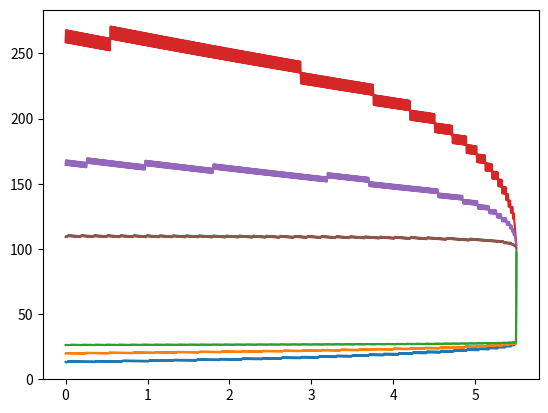

Python code for this plot:
import numpy as np
import math
import matplotlib.pyplot as plt


def jarrow_rudd(s, k, t, v, rf, cp, div=0.0, am=False, n=100,x=1,b=0,volvol=0):
    """ Price an option using the Jarrow-Rudd binomial model

    s :  initial stock price
    k : strike price
    t : expiration time
    v :  volatility
    rf : risk-free rate
    cp : +1/-1 for call /put
    div : Dividend amount annual percentage
    am : True/False for American/European
    n : binomial steps
    x : Multiplier for payoff
    b : constant payoff bonus
  """

    # Basic calculations
    h = t / n
    u = math.exp((rf-div)*h +v * math.sqrt(h))
    d = math.exp((rf-div)*h-v * math.sqrt(h))
    drift = math.exp((rf) * h)
    stkdrift = math.exp((rf-div)*h)
    q = (stkdrift - d) / (u - d)



    # Process the terminal stock price and dividend amounts
    stkval = np.zeros((n + 1, n + 1))
    optval = np.zeros((n + 1, n + 1))
    sellflag = np.zeros((n + 1, n + 1))
    dividend = np.zeros((n + 1, n + 1))
    stkval[0, 0] = s
    for i in range(1, n + 1):
        stkval[i, 0] = stkval[i - 1, 0] * u
        for j in range(1, i + 1):
            stkval[i, j] = stkval[i - 1, j - 1] * d



    # Backward recursion for option price
    for j in range(n + 1):
        if am:
            if optval[n, j] < cp * (stkval[n, j]*x+b - k):
                sellflag[i, j] = 1
        optval[n, j] = max(0, cp * (stkval[n, j]*x+b - k))
    for i in range(n - 1, -1, -1):
        for j in range(i + 1):
            optval[i, j] = (q * optval[i + 1, j] + (1 - q) * optval[i + 1, j + 1]) / drift
            if am:
                if optval[i, j] < cp * (stkval[i, j]*x+b - k):
                    sellflag[i, j] = 1
                optval[i, j] = max(optval[i, j], cp * (stkval[i, j]*x+b - k))

    return {"value": optval[0, 0], "sellflag": sellflag}


def plotsellflags(func):
    plt.matshow(func)
    plt.xlabel("Downs")
    plt.ylabel("Periods")
    plt.show()

def plotexerciseboundry(var, highest,s, k, t, rf, cp, div=0.0, am=False, n=100):
    """ Finds and plots the highest/lowest value at which the option will be excercised"""

    h = t / n

    # changes time and periods to allow for nice print
    t = t+1.5
    dn = round(n*t/(t-1.5))-n
    n += dn
    for v in var:
        u = math.exp((rf - div) * h + v * math.sqrt(h))
        d = math.exp((rf - div) * h - v * math.sqrt(h))
        sellflag = jarrow_rudd(s, k, t, v, rf, cp, div=div, am=am, n=n)["sellflag"]

        if highest == True:
            boundry = sellflag.argmax(axis=1)
        else:
            boundry = n-np.flip(sellflag,axis=1).argmax(axis=1)
            boundry[boundry>=n]=0
        boundryprice = []
        for i in range(len(boundry)):
            boundryprice.append(s*u**(i-boundry[i])*d**(boundry[i]))
        plt.plot(np.linspace(0,t-1,num=n-dn),boundryprice[dn+1:])
    plt.show()


if __name__ == "__main__":
    #print(jarrow_rudd(100.0, 100.0, 1.0, 0.3, 0.03, 1, div=0.0, am=False, n=100)["value"])
    #print(jarrow_rudd(100.0, 100.0, 1.0, 0.3, 0.03, 1, div=0.5, am=True, n=100)["value"])
    #plotsellflags(jarrow_rudd(41.0, 40.0, 1.0, 0.3, 0.08, -1, div=0.00, am=True, n=3)["sellflag"])
    #plotsellflags(jarrow_rudd(41.0, 40.0, 1.0, 0.3, 0.08, 1, div=0.00, am=True, n=1)["sellflag"])
    #plotsellflags(jarrow_rudd(41.0, 40.0, 2.0, 0.3, 0.08, 1, div=0.00, am=False, n=2)["sellflag"])
    #plotsellflags(jarrow_rudd(110.0, 100.0, 1.0, 0.3, 0.05, 1, div=0.035, am=True, n=3)["sellflag"])
    #plotsellflags(jarrow_rudd(1.05, 1.10, 0.5, 0.1, 0.055, -1, div=0.031, am=True, n=3)["sellflag"])
    #plotsellflags(jarrow_rudd(100.0, 100.0, 1.0, 0.5, 0.03, 1, div=0.04, am=True, n=100)["sellflag"])
    #plotsellflags(jarrow_rudd(100.0, 100.0, 1.0, 0.7, 0.03, 1, div=0.04, am=True, n=100)["sellflag"])
    #print(jarrow_rudd(100.0, 100.0, 5.0, 0.25, 0.02, 1, div=0.7, am=True, n=500)["value"])
    #print(jarrow_rudd(100.0, 100.0, 5.0, 0.25, 0.02, 1, div=0.07, am=True, n=500)["value"])

    #plotsellflags(jarrow_rudd(100.0, 100.0, 5.0, 0.5, 0.05, 1, div=0.05, am=True, n=500)["sellflag"])
    #plotsellflags(jarrow_rudd(100.0, 100.0, 5.0, 0.5, 0.05, -1, div=0.05, am=True, n=500)["sellflag"])
    #plotexerciseboundry([0.5,0.3,0.1],True,100.0, 100.0, 5.0, 0.05, -1, div=0.02, am=True, n=500)

    """Answers for problem 2a"""
    plotexerciseboundry([0.5, 0.3, 0.1], True, 100.0, 100.0, 5.0, 0.02, -1, div=0.07, am=True, n=1000)
    plotexerciseboundry([0.5, 0.3, 0.1], False, 100.0, 100.0, 5.0, 0.02, 1, div=0.07, am=True, n=1000)


    """Answers for problem 2b"""
    #print("Value of option: ", jarrow_rudd(s=100.0, k=00.0, t=5.0, v=0.25, rf=0.02, cp=1, div=0.07, am=True, n=500,x=1.5,b=-200)["value"])


""" s, k, t, v, rf, cp, div=0.0, am=False, n=100,x=1,b=0):

    s :  initial stock price
    k : strike price
    t : expiration time
    v :  volatility
    rf : risk-free rate
    cp : +1/-1 for call /put
    div : Dividend amount annual percentage
    am : True/False for American/European
    n : binomial steps
    x : Multiplier for payoff
    b : constant payoff bonus
"""